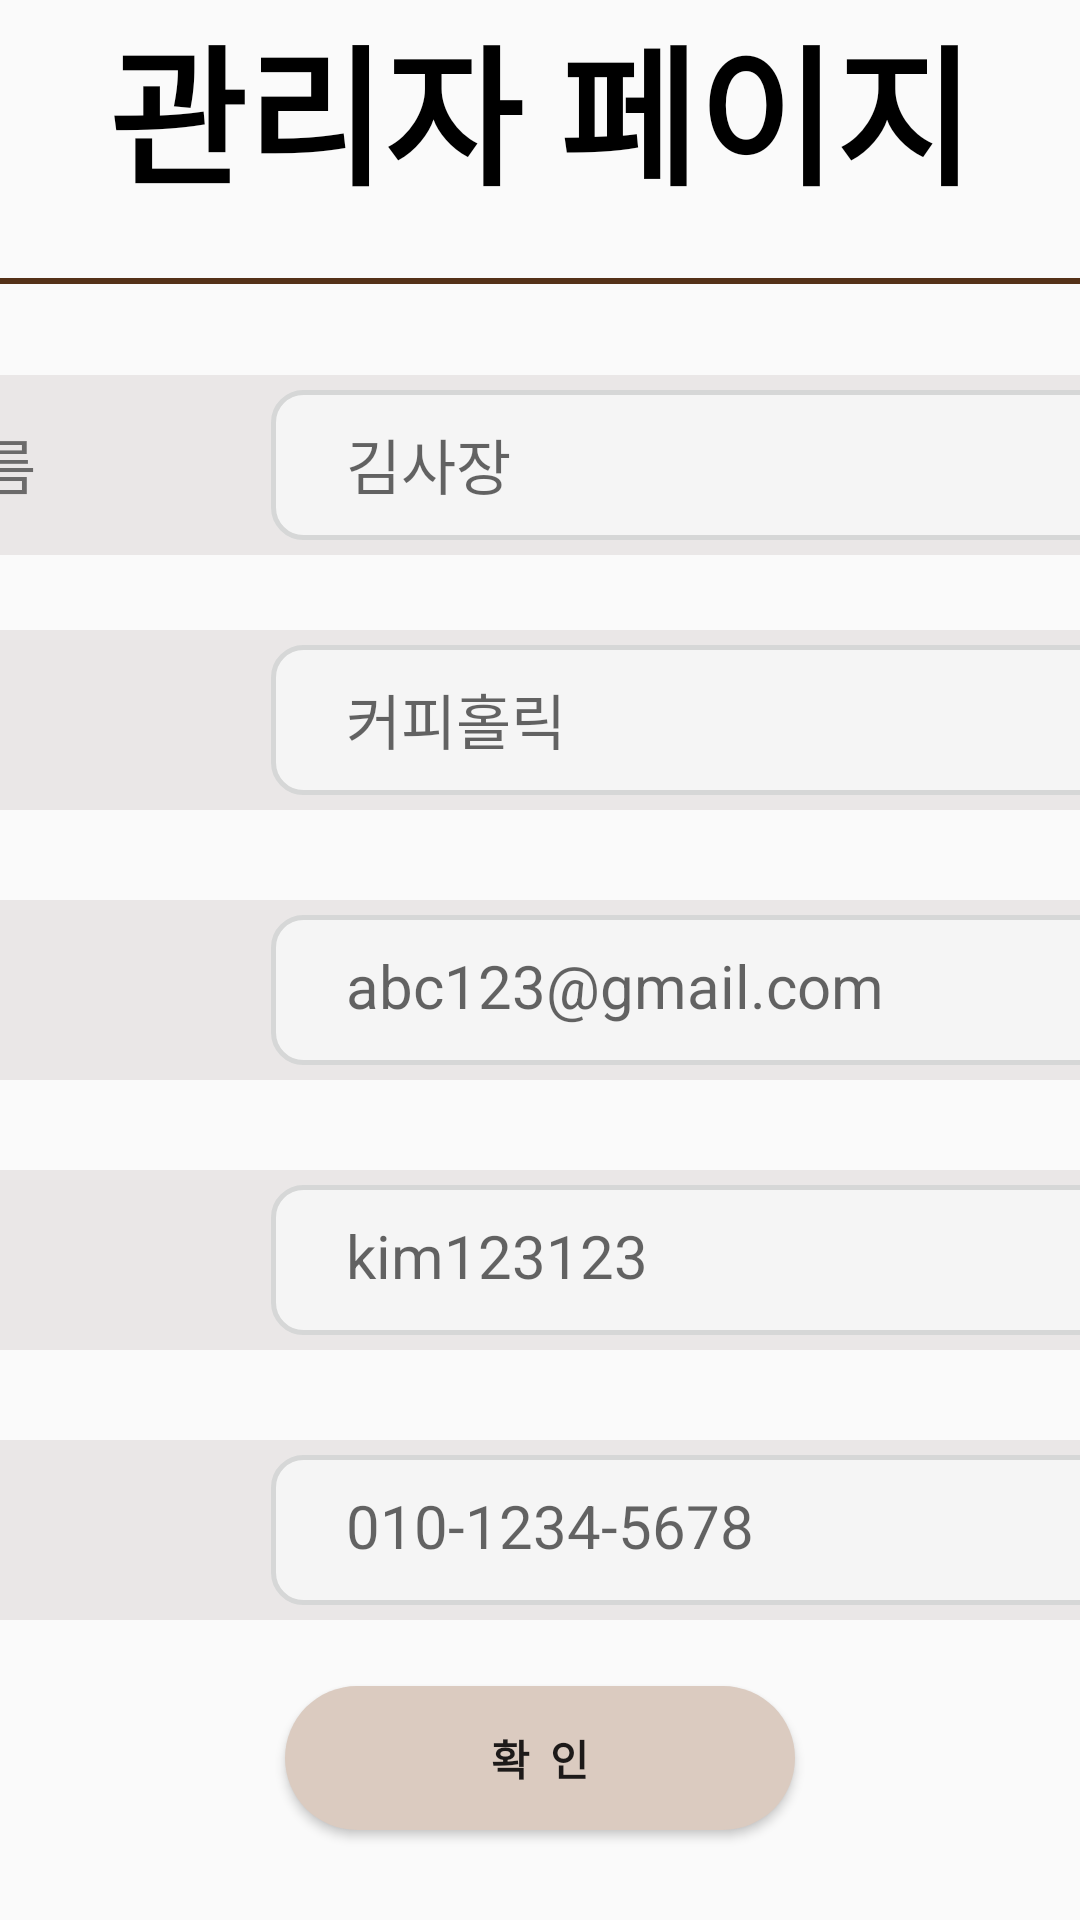

Produce the Android XML layout that renders to this screen, including the resource entries it uses.
<!-- AndroidManifest.xml: application theme Theme.TimeBrew -->
<!-- res/layout/member_info_page.xml -->
<?xml version="1.0" encoding="utf-8"?>
<androidx.constraintlayout.widget.ConstraintLayout xmlns:android="http://schemas.android.com/apk/res/android"
    xmlns:app="http://schemas.android.com/apk/res-auto"
    xmlns:tools="http://schemas.android.com/tools"
    android:layout_width="match_parent"
    android:layout_height="match_parent"
    tools:context=".MemberInfoPage">

    <TextView
        android:id="@+id/member_info_txt"
        android:layout_width="wrap_content"
        android:layout_height="wrap_content"
        android:text="관리자 페이지"
        android:textSize="50dp"
        android:textStyle="bold"
        android:textColor="@color/black"
        app:layout_constraintTop_toTopOf="parent"
        app:layout_constraintLeft_toLeftOf="parent"
        app:layout_constraintRight_toRightOf="parent" />

    <View
        android:layout_width="900dp"
        android:layout_height="2dp"
        android:background="#543118"
        android:layout_marginTop="20dp"
        app:layout_constraintLeft_toLeftOf="parent"
        app:layout_constraintRight_toRightOf="parent"
        app:layout_constraintTop_toBottomOf="@+id/member_info_txt"/>

    <FrameLayout
            android:id="@+id/frameLayoutOverlay"
            android:layout_width="580dp"
            android:layout_height="500dp"
            android:layout_marginTop="100dp"
            app:layout_constraintTop_toTopOf="parent"
            app:layout_constraintStart_toStartOf="parent"
            app:layout_constraintEnd_toEndOf="parent"
            app:layout_constraintBottom_toBottomOf="parent">

        <TextView
                android:layout_width="580dp"
                android:layout_height="60dp"
                android:layout_marginTop="5dp"
                android:paddingTop="15dp"
                android:text="사업자 이름"
                android:paddingStart="25dp"
                android:background="@drawable/solid_textview_member_info"
                android:textSize="20sp" />

        <TextView
                android:id="@+id/member_info_name_txt"
                android:layout_marginTop="10dp"
                android:layout_width="370dp"
                android:layout_height="50dp"
                android:paddingTop="10dp"
                android:textSize="20dp"
                android:hint="김사장"
                android:paddingStart="25dp"
                android:background="@drawable/solid_edittext_signup"
                android:translationX="200dp" />
        <TextView
                android:layout_width="580dp"
                android:layout_height="60dp"
                android:translationY="90dp"
                android:paddingTop="15dp"
                android:text="카페명"
                android:paddingStart="25dp"
                android:background="@drawable/solid_textview_member_info"
                android:textSize="20sp" />

        <TextView
                android:id="@+id/member_info_cafename_txt"
                android:layout_marginTop="5dp"
                android:layout_width="370dp"
                android:layout_height="50dp"
                android:translationY="90dp"
                android:paddingTop="10dp"
                android:textSize="20dp"
                android:hint="커피홀릭"
                android:paddingStart="25dp"
                android:background="@drawable/solid_edittext_signup"
                android:translationX="200dp" />
        <TextView
                android:layout_width="580dp"
                android:layout_height="60dp"
                android:translationY="180dp"
                android:paddingTop="15dp"
                android:text="이메일"
                android:paddingStart="25dp"
                android:background="@drawable/solid_textview_member_info"
                android:textSize="20sp" />
        <TextView
                android:id="@+id/member_info_email_txt"
                android:layout_marginTop="5dp"
                android:layout_width="370dp"
                android:layout_height="50dp"
                android:translationY="180dp"
                android:textSize="20dp"
                android:paddingTop="10dp"
                android:hint="abc123@gmail.com"
                android:paddingStart="25dp"
                android:background="@drawable/solid_edittext_signup"
                android:translationX="200dp" />
        <TextView
                android:layout_width="580dp"
                android:layout_height="60dp"
                android:translationY="270dp"
                android:paddingTop="15dp"
                android:text="아이디"
                android:paddingStart="25dp"
                android:background="@drawable/solid_textview_member_info"
                android:textSize="20sp" />

        <TextView
                android:layout_marginTop="5dp"
                android:layout_width="370dp"
                android:layout_height="50dp"
                android:translationY="270dp"
                android:paddingTop="10dp"
                android:textSize="20dp"
                android:hint="kim123123"
                android:paddingStart="25dp"
                android:background="@drawable/solid_edittext_signup"
                android:translationX="200dp" />
        <TextView
                android:layout_width="580dp"
                android:layout_height="60dp"
                android:translationY="360dp"
                android:paddingTop="15dp"
                android:text="전화번호"
                android:paddingStart="25dp"
                android:background="@drawable/solid_textview_member_info"
                android:textSize="20sp" />

        <TextView
                android:id="@+id/member_info_PhNum_txt"
                android:layout_marginTop="5dp"
                android:layout_width="370dp"
                android:layout_height="50dp"
                android:translationY="360dp"
                android:textSize="20dp"
                android:paddingTop="10dp"
                android:hint="010-1234-5678"
                android:paddingStart="25dp"
                android:background="@drawable/solid_edittext_signup"
                android:translationX="200dp" />

    </FrameLayout>
    <Button
            android:id="@+id/member_info_check_btn"
            android:layout_width="170dp"
            android:layout_height="wrap_content"
            android:text="확  인"
            android:background="@drawable/solid_button"
            android:layout_marginBottom="30dp"
            android:textStyle="bold"
            app:layout_constraintBottom_toBottomOf="parent"
            app:layout_constraintLeft_toLeftOf="parent"
            app:layout_constraintRight_toRightOf="parent" />
</androidx.constraintlayout.widget.ConstraintLayout>
<!-- resources referenced by this layout -->
<resources>
  <color name="black">#FF000000</color>
  <!-- drawable solid_button (drawable) -->
  <?xml version="1.0" encoding="utf-8"?>
  <shape xmlns:android="http://schemas.android.com/apk/res/android">
  
      <solid
          android:color="#DBCBC0"/>
  
      <corners
          android:radius="30dp"/>
  
  </shape>
  <!-- drawable solid_edittext_signup (drawable) -->
  <?xml version="1.0" encoding="utf-8"?>
  <shape xmlns:android="http://schemas.android.com/apk/res/android"
      android:padding="10dp"
      android:shape="rectangle" >
  
      <solid
          android:color="#F5F5F5"/>
  
      <corners
          android:radius="10dp"/>
      <stroke
          android:width="1.5dp"
          android:color="?attr/colorButtonNormal" />
  </shape>
  <!-- drawable solid_textview_member_info (drawable) -->
  <?xml version="1.0" encoding="utf-8"?>
  <shape xmlns:android="http://schemas.android.com/apk/res/android"
         android:padding="10dp"
         android:shape="rectangle" >
  
      <solid
              android:color="#EAE7E7"/>
  
      <corners
              android:radius="10dp"/>
  
  </shape>
  <style name="Theme.TimeBrew" parent="Base.Theme.TimeBrew" />
  <style name="Base.Theme.TimeBrew" parent="Theme.AppCompat.DayNight.NoActionBar">
          
          
      </style>
</resources>
